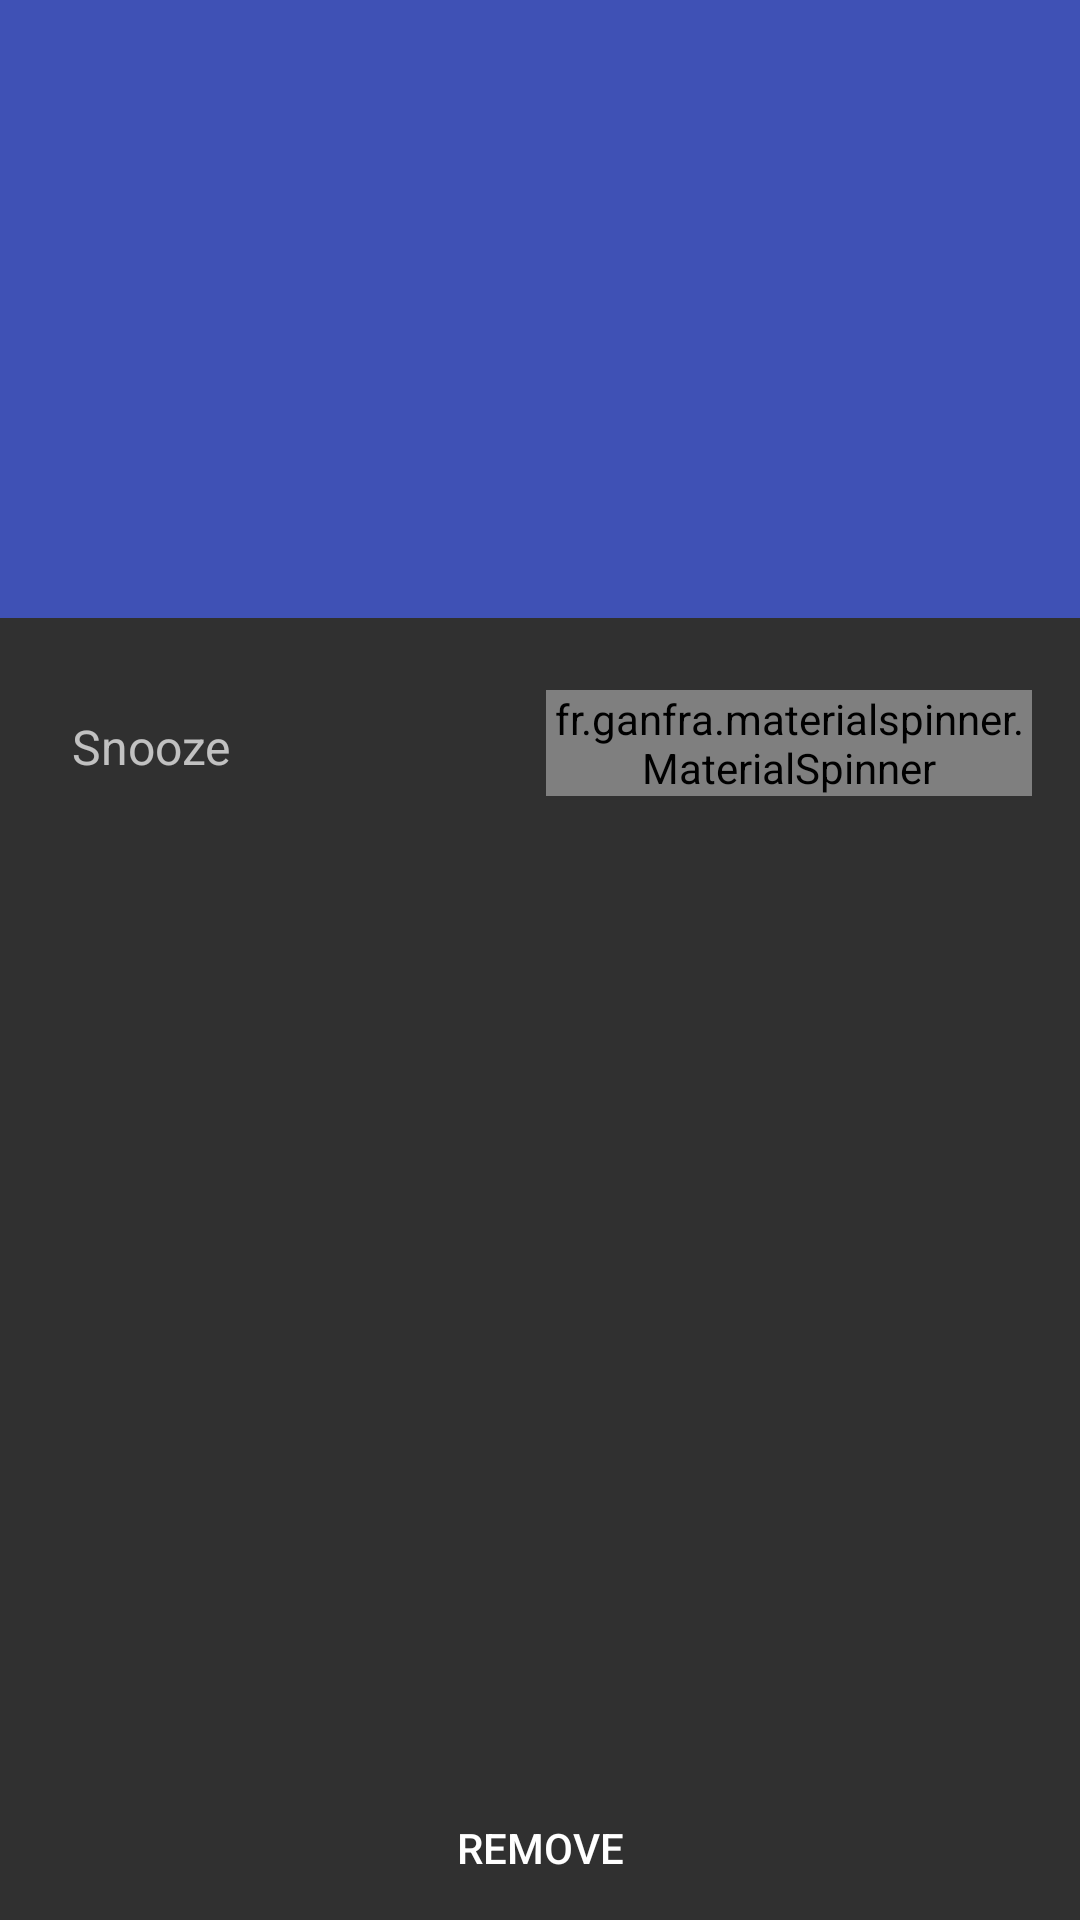

Layout XML and referenced resources for this Android screen:
<!-- AndroidManifest.xml: application theme CustomStyle.DarkTheme -->
<!-- res/layout/fragment_reminder.xml -->
<?xml version="1.0" encoding="utf-8"?>
<RelativeLayout xmlns:android="http://schemas.android.com/apk/res/android"
    xmlns:app="http://schemas.android.com/apk/res-auto"
    android:layout_width="match_parent"
    android:layout_height="match_parent"
    android:orientation="vertical">

    <include layout="@layout/base_toolbar" />

    

    <TextView
        android:id="@+id/toDoReminderTextViewBody"
        android:layout_width="match_parent"
        android:layout_height="150dp"
        android:layout_below="@id/toolbar"
        android:background="@color/primary"
        android:ellipsize="middle"
        android:gravity="center|start"
        android:paddingLeft="16dp"
        android:textColor="@color/icons"
        android:textSize="20sp" />

    <Button
        android:id="@+id/toDoReminderRemoveButton"
        android:layout_width="match_parent"
        android:layout_height="wrap_content"
        android:layout_alignParentBottom="true"
        android:background="@drawable/button_pressed_background"
        android:text="@string/remove"
        android:textColor="@android:color/white" />

    <LinearLayout
        android:id="@+id/toDoReminderLinearLayout"
        android:layout_width="match_parent"
        android:layout_height="wrap_content"
        android:layout_above="@id/toDoReminderRemoveButton"
        android:layout_below="@id/toDoReminderTextViewBody"
        android:gravity="start"
        android:orientation="horizontal"
        android:paddingTop="24dp">

        <TextView
            android:id="@+id/reminderViewSnoozeTextView"
            android:layout_width="0dp"
            android:layout_height="wrap_content"
            android:layout_marginLeft="16dp"
            android:layout_marginRight="2dp"
            android:layout_weight="1.5"
            android:drawableLeft="@drawable/ic_snooze_black_24dp"
            android:drawablePadding="8dp"
            android:gravity="start"
            android:padding="8dp"
            android:text="@string/snooze"
            android:textSize="16sp" />

        <fr.ganfra.materialspinner.MaterialSpinner
            android:id="@+id/todoReminderSnoozeSpinner"
            android:layout_width="0dp"
            android:layout_height="wrap_content"
            android:layout_marginLeft="2dp"
            android:layout_marginRight="16dp"
            android:layout_weight="1.5"
            app:ms_highlightColor="?attr/colorAccent" />


    </LinearLayout>


</RelativeLayout>
<!-- res/layout/base_toolbar.xml (included above) -->
<?xml version="1.0" encoding="utf-8"?>
<android.support.v7.widget.Toolbar xmlns:android="http://schemas.android.com/apk/res/android"
    xmlns:tools="http://schemas.android.com/tools"
    android:id="@+id/toolbar"
    android:layout_width="match_parent"
    android:layout_height="wrap_content"
    android:background="?attr/colorPrimary"
    android:minHeight="?attr/actionBarSize"
    tools:ignore="MissingPrefix">

</android.support.v7.widget.Toolbar>
<!-- resources referenced by this layout -->
<resources>
  <color name="icons">#FFFFFF</color>
  <color name="primary">#3F51B5</color>
  <string name="remove">Remove</string>
  <string name="snooze">Snooze</string>
  <style name="CustomStyle.DarkTheme" parent="Theme.AppCompat">
  
          <item name="windowNoTitle">true</item>
          <item name="windowActionBar">false</item>
          <item name="colorAccent">@color/amber</item>
          <item name="colorPrimary">@color/primary</item>
          <item name="colorPrimaryDark">@color/primary_dark</item>
          
          <item name="colorSwitchThumbNormal">@color/grey300</item>
          
          <item name="android:colorForeground">@color/grey600</item>
      </style>
  <color name="amber">#FFC107</color>
  <color name="primary_dark">#303F9F</color>
  <color name="grey300">#E0E0E0</color>
  <color name="grey600">#757575</color>
</resources>
